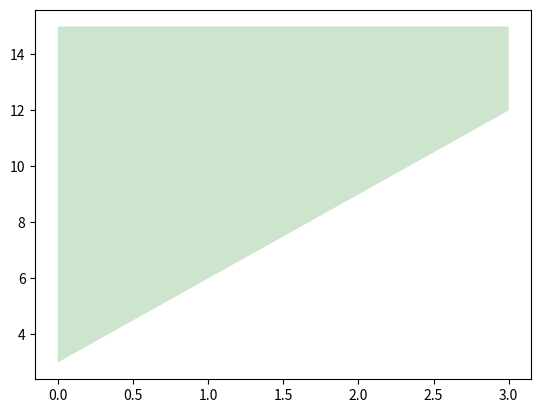

The script that saved this image:
import matplotlib.pyplot as plt
import numpy as np

x1 = np.array([i for i in range(0, 10)])
y1 = 3 * x1 + 3

plt.fill_between(x1, y1, 15, where=(y1 < 15), alpha=0.2, facecolor='g')
plt.show()
